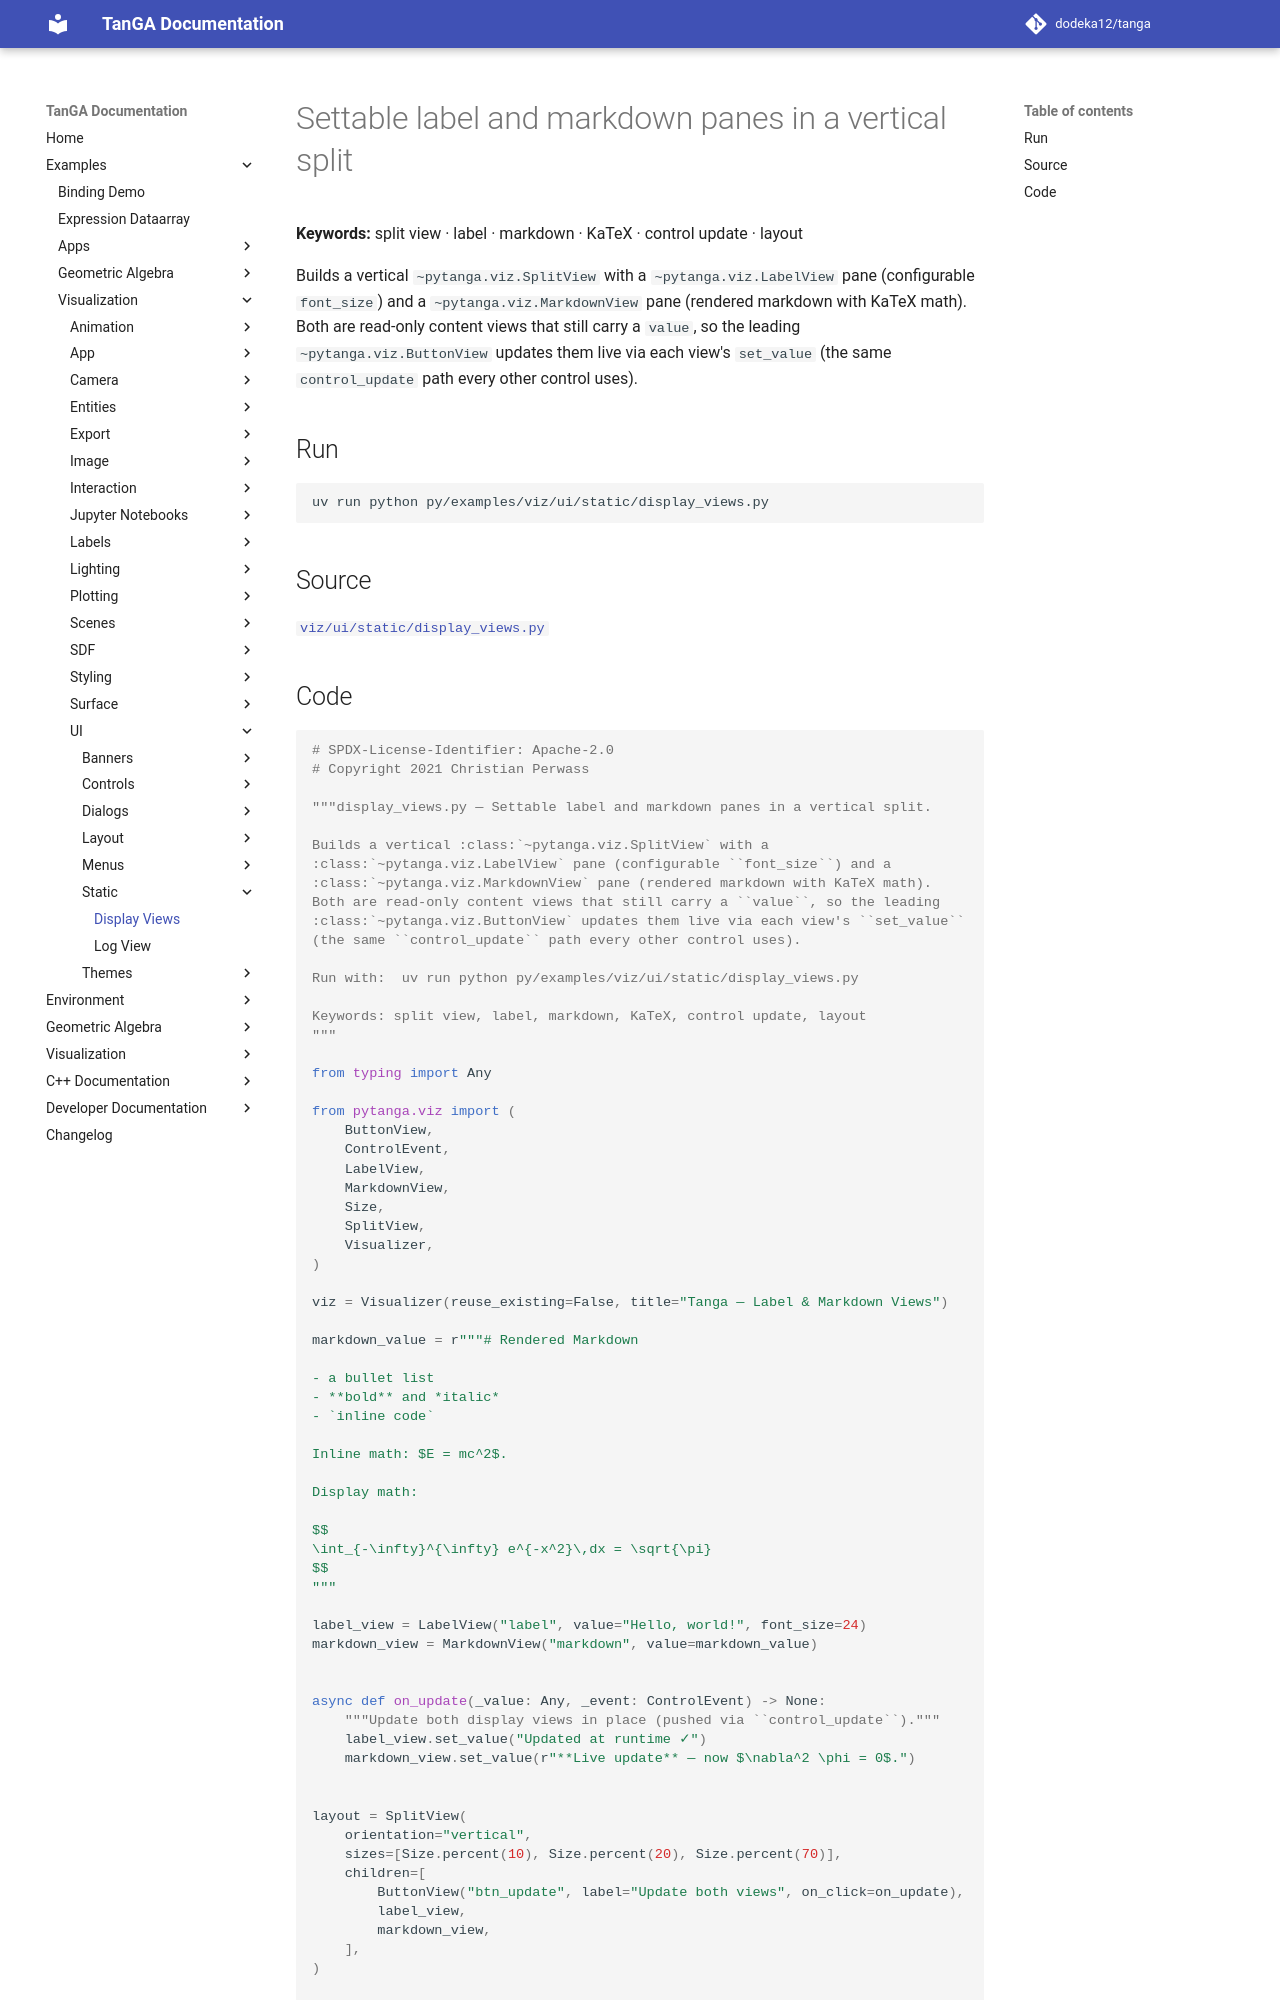

repository: dodeka12/tanga · page: v2.27.0-rc2/py/examples/viz/ui/static/display_views/index.html · generator: mkdocs

# Settable label and markdown panes in a vertical split

**Keywords:** split view · label · markdown · KaTeX · control update · layout

Builds a vertical `~pytanga.viz.SplitView` with a
`~pytanga.viz.LabelView` pane (configurable `font_size`) and a
`~pytanga.viz.MarkdownView` pane (rendered markdown with KaTeX math).
Both are read-only content views that still carry a `value`, so the leading
`~pytanga.viz.ButtonView` updates them live via each view's `set_value`
(the same `control_update` path every other control uses).

## Run

```bash
uv run python py/examples/viz/ui/static/display_views.py
```

## Source

[`viz/ui/static/display_views.py`](https://github.com/dodeka12/tanga/blob/main/py/examples/viz/ui/static/display_views.py)
